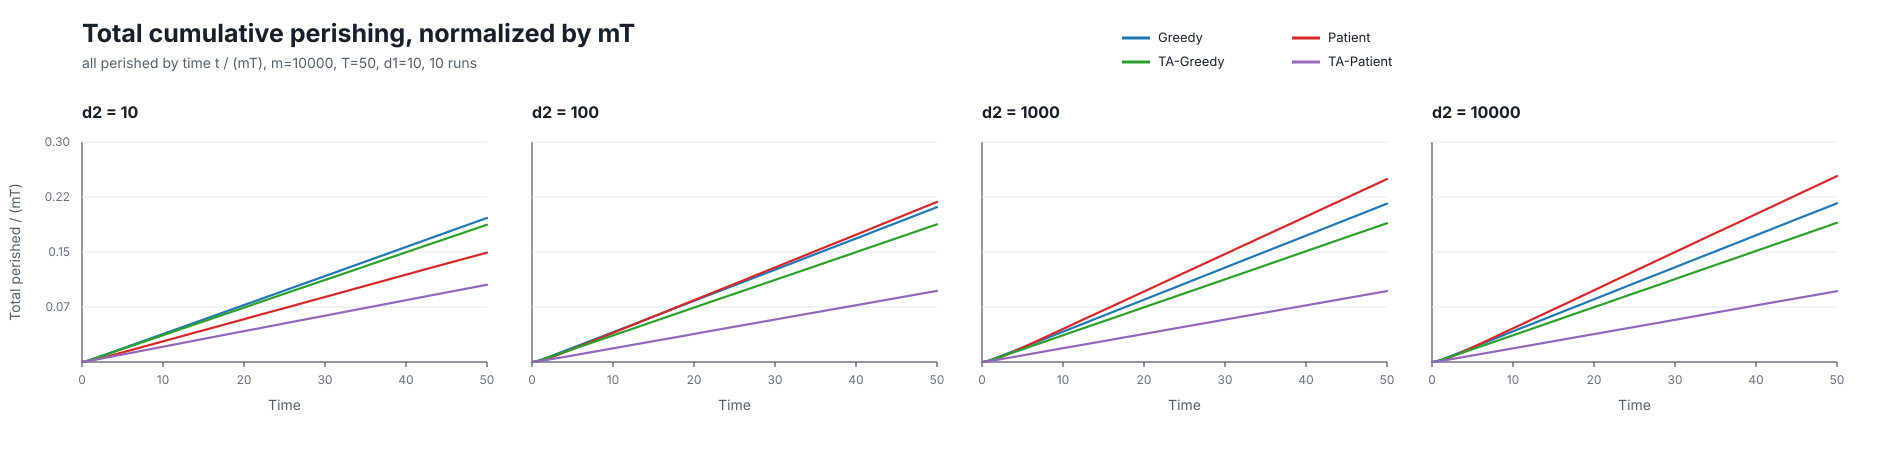

The table this chart was drawn from, first rows:
m, d1, d2, policy, time, total_perish_over_mT_mean, total_perish_over_mT_std
10000, 10, 10, greedy, 0.00, 0.00000000, 0.00000000
10000, 10, 10, greedy, 0.25, 0.000367, 0.00002018
10000, 10, 10, greedy, 0.50, 0.001058, 0.00005774
10000, 10, 10, greedy, 0.75, 0.001914, 0.00007556
10000, 10, 10, greedy, 1.00, 0.002789, 0.00007298
10000, 10, 10, greedy, 1.25, 0.003694, 0.00007116
10000, 10, 10, greedy, 1.50, 0.004639, 0.00006149
10000, 10, 10, greedy, 1.75, 0.005595, 0.00007834
10000, 10, 10, greedy, 2.00, 0.006581, 0.0001032
10000, 10, 10, greedy, 2.25, 0.00756, 0.000122
10000, 10, 10, greedy, 2.50, 0.008545, 0.0001709
10000, 10, 10, greedy, 2.75, 0.009509, 0.0001657
10000, 10, 10, greedy, 3.00, 0.0105, 0.000177
10000, 10, 10, greedy, 3.25, 0.0115, 0.0001815
10000, 10, 10, greedy, 3.50, 0.01247, 0.0001823
10000, 10, 10, greedy, 3.75, 0.01345, 0.0001963
10000, 10, 10, greedy, 4.00, 0.01444, 0.0002152
10000, 10, 10, greedy, 4.25, 0.01543, 0.0002531
10000, 10, 10, greedy, 4.50, 0.01642, 0.0002572
10000, 10, 10, greedy, 4.75, 0.01741, 0.0002486
10000, 10, 10, greedy, 5.00, 0.01839, 0.0002292
10000, 10, 10, greedy, 5.25, 0.01939, 0.0002151
10000, 10, 10, greedy, 5.50, 0.02041, 0.0002336
10000, 10, 10, greedy, 5.75, 0.02142, 0.0002374
10000, 10, 10, greedy, 6.00, 0.02242, 0.0002468
10000, 10, 10, greedy, 6.25, 0.02338, 0.0002572
10000, 10, 10, greedy, 6.50, 0.02434, 0.0002706
10000, 10, 10, greedy, 6.75, 0.02533, 0.0002891
10000, 10, 10, greedy, 7.00, 0.02632, 0.0002928
10000, 10, 10, greedy, 7.25, 0.0273, 0.0003134
10000, 10, 10, greedy, 7.50, 0.02831, 0.0003277
10000, 10, 10, greedy, 7.75, 0.0293, 0.0003266
10000, 10, 10, greedy, 8.00, 0.0303, 0.0003316
10000, 10, 10, greedy, 8.25, 0.03128, 0.0003338
10000, 10, 10, greedy, 8.50, 0.0323, 0.0003439
10000, 10, 10, greedy, 8.75, 0.03329, 0.0003637
10000, 10, 10, greedy, 9.00, 0.03427, 0.0003647
10000, 10, 10, greedy, 9.25, 0.03526, 0.0003674
10000, 10, 10, greedy, 9.50, 0.03624, 0.0003645
10000, 10, 10, greedy, 9.75, 0.0372, 0.0003866
10000, 10, 10, greedy, 10.00, 0.03817, 0.0003807
10000, 10, 10, greedy, 10.25, 0.03916, 0.000373
10000, 10, 10, greedy, 10.50, 0.04016, 0.0003819
10000, 10, 10, greedy, 10.75, 0.04112, 0.0003658
10000, 10, 10, greedy, 11.00, 0.0421, 0.0004025
10000, 10, 10, greedy, 11.25, 0.04311, 0.0004042
10000, 10, 10, greedy, 11.50, 0.0441, 0.0004104
10000, 10, 10, greedy, 11.75, 0.0451, 0.0004503
10000, 10, 10, greedy, 12.00, 0.04609, 0.0004339
10000, 10, 10, greedy, 12.25, 0.04706, 0.0004564
10000, 10, 10, greedy, 12.50, 0.04804, 0.0004677
10000, 10, 10, greedy, 12.75, 0.04903, 0.0004657
10000, 10, 10, greedy, 13.00, 0.05002, 0.00046
10000, 10, 10, greedy, 13.25, 0.05098, 0.0004851
10000, 10, 10, greedy, 13.50, 0.05196, 0.0004795
10000, 10, 10, greedy, 13.75, 0.05297, 0.0004743
10000, 10, 10, greedy, 14.00, 0.05396, 0.0004753
10000, 10, 10, greedy, 14.25, 0.05495, 0.0004709
10000, 10, 10, greedy, 14.50, 0.05593, 0.000457
10000, 10, 10, greedy, 14.75, 0.05692, 0.0004647
... 3,156 more rows
